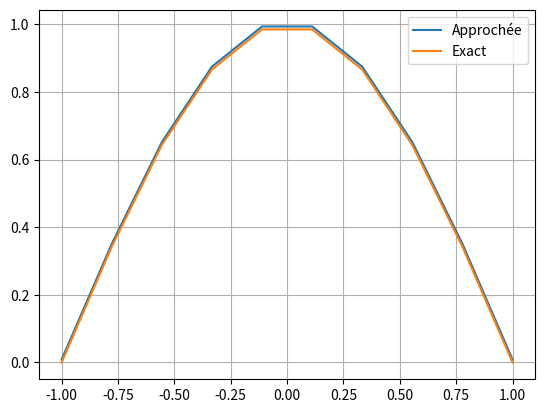
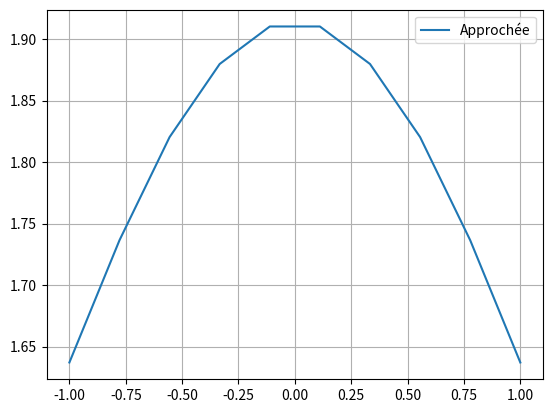

These charts were generated, in order, by the following Python code:
# -*- coding: utf-8 -*-
"""
Created on Tue Apr 20 08:38:23 2021

[redacted]
"""

from math import *
import numpy as np
import matplotlib.pyplot as plt

def NoyauT(x,t): 
    y=2 
    return y

def FT(t):
    y=cos(pi*t/2) - 8/pi 
    return y

def Mat(f,K,a,b,N):
    h=(b-a)/(N-1)
    x = np.linspace(a,b,N)
    t = np.linspace(a,b,N)
    F = np.zeros(N)
    A = np.zeros((N,N))
    for i in range(N):
        F[i]=f(t[i])
        for j in range(N):
            A[i,j] = 2*K(x[i],t[j])
    
    A[:,0] = A[:,0]/2
    A[:,-1] = A[:,-1]/2
    F = F.T
    M = np.diag(np.ones(N)) -(h/2)*A
    
    return (t,F, M)

#Exploitation du code equation intégrale

t,F,M = Mat(FT,NoyauT,-1,1,10)
U = np.linalg.solve(M,F)
exact=[]
for k in range (len(t)):
    ex = cos(pi*t[k]/2)
    exact.append(ex)
plt.figure(0)
plt.plot(t,U,label="Approchée")
plt.plot(t,exact,label="Exact")
plt.grid()
plt.legend(loc = 'best') 
plt.show()
err=np.linalg.norm((U-exact),2)

print("Erreur : ", err)

#Equation de Love

def f(t):
    y=1
    return y

def Noyau(x,t):
    y=(1/pi)*(1/(1+((x-t)**2)))
    return y

t,F,M = Mat(f,Noyau,-1,1,10)
U = np.linalg.solve(M,F)
print("Valeur numérique de U : ",U)
plt.figure(1)
plt.plot(t,U,label="Approchée")

plt.grid()
plt.legend(loc = 'best') 
plt.show()